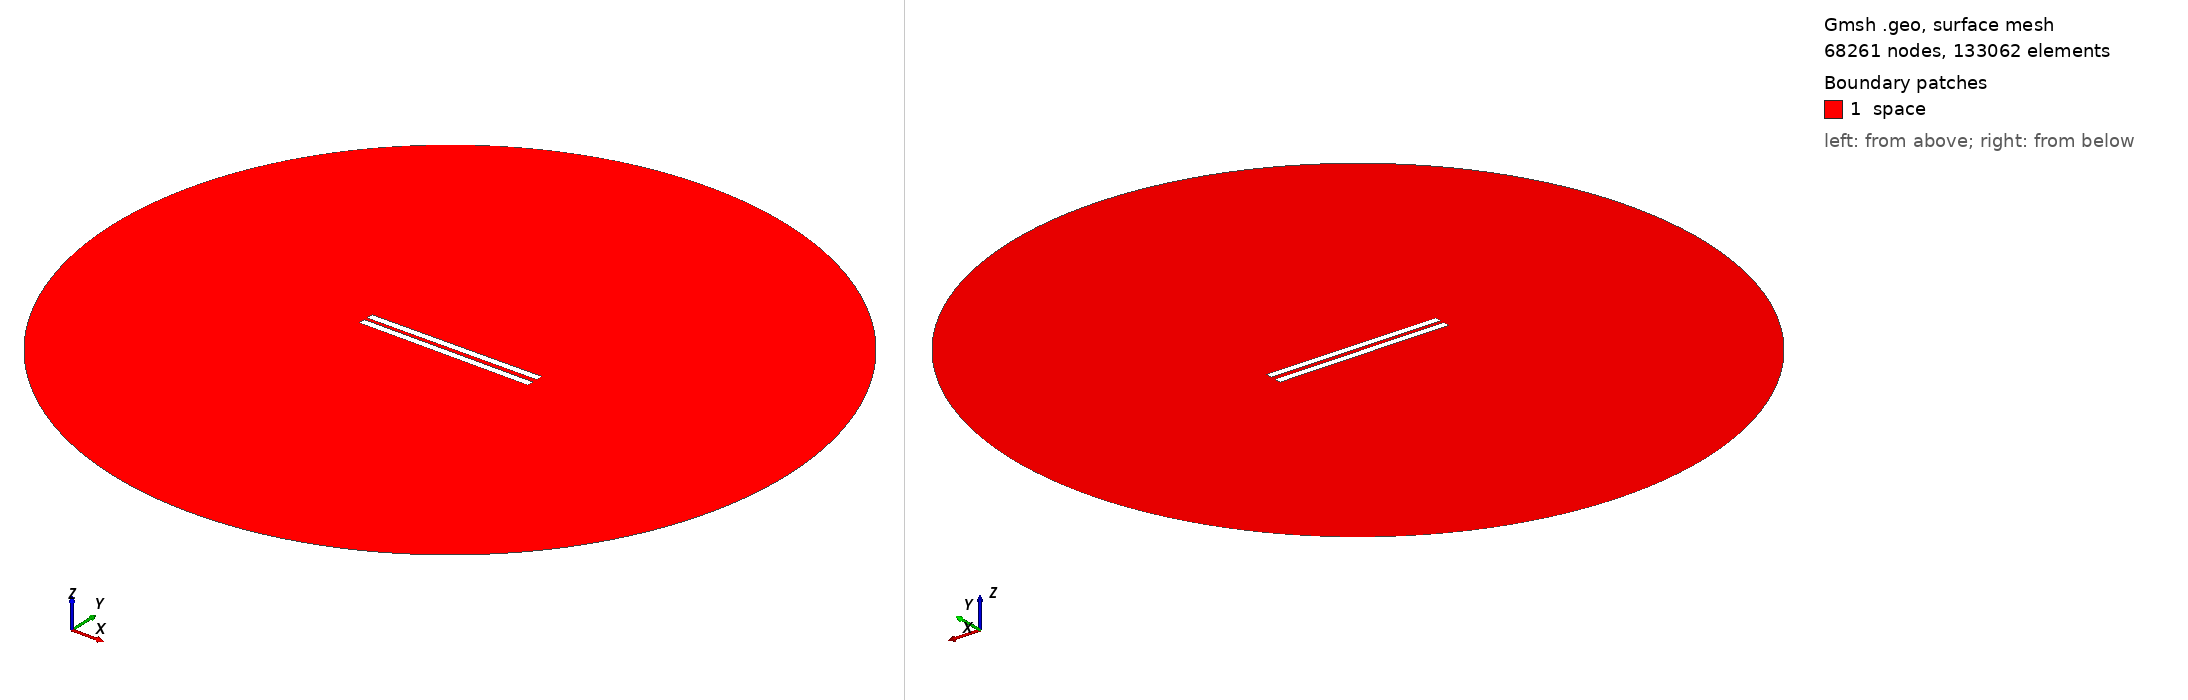

Gmsh geometry script, surface-meshed: 68261 nodes, 133062 surface elements. Boundary patches (legend numbers): 1 space. Left view from above one corner, right view from below the opposite corner. Legend entries are the model's physical surfaces. The drawing asked Gmsh for element sizes between 1% and 20% of the model's largest extent; the script's own settings can give other sizes.

=== geometry_angle_0.4482758620689655.geo (drawn) ===
// Set the geometry kernel
SetFactory("OpenCASCADE");

//---------------------------------------
// Rectangles
//---------------------------------------

// Rectangle 1 (top)
Point(1) = {-50, 1, 0, 1.0};
Point(2) = { 50, 1, 0, 1.0};
Point(3) = { 50, 5, 0, 1.0};
Point(4) = {-50, 5, 0, 1.0};

Line(1) = {1, 2};
Line(2) = {2, 3};
Line(3) = {3, 4};
Line(4) = {4, 1};

Line Loop(1) = {1, 2, 3, 4};
Plane Surface(1) = {1};

Rotate { {0, 0, 1}, {-50,  1,  0}, 0.008 } {
  Surface{1};
}

// Rectangle 2 (bottom)
Point(5) = {-50, -1, 0, 1.0};
Point(6) = { 50, -1, 0, 1.0};
Point(7) = { 50,  -5, 0, 1.0};
Point(8) = {-50,  -5, 0, 1.0};

Line(5) = {5, 6};
Line(6) = {6, 7};
Line(7) = {7, 8};
Line(8) = {8, 5};

Line Loop(2) = {5, 6, 7, 8};
Plane Surface(2) = {2}; 


//---------------------------------------
// Circle
//---------------------------------------

// Define points
Point(9) = {0, 0, 0};        // Center
Point(10) = {200, 0, 0};     // Start point
Point(11) = {0, 200, 0};     // 90 degrees
Point(12) = {-200, 0, 0};    // 180 degrees
Point(13) = {0, -200, 0};    // 270 degrees

// Define circle arcs (each needs start, center, end)
Circle(9) = {10, 9, 11};
Circle(10) = {11, 9, 12};
Circle(11) = {12, 9, 13};
Circle(12) = {13, 9, 10};

// Define curve loop and surface if needed
Curve Loop(3) = {9, 10, 11, 12};
Surface(3) = {3};

//---------------------------------------
// Define Physical Groups
//---------------------------------------                

//--- Physical Curves
// Physical groups for boundaries
Physical Line("upper_plate", 10) = {1, 2, 3, 4};
Physical Line("lower_plate", 11) = {5, 6, 7, 8};
Physical Line("boundary", 20) = {9, 10, 11, 12};  

// Subtract Rectangles from Circle
BooleanDifference{ Surface{3}; Delete; }{ Surface{1}; Surface{2}; Delete; }
//--- Physical Surfaces
Physical Surface("space", 30) = {3};


//---------------------------------------
// Fine mesh near the plates
//--------------------------------------- 

// Define a distance field for mesh refinement
Field[1] = Distance;
Field[1].CurvesList = {1, 2, 3, 4, 5, 6, 7, 8};  // Rectangle curves
Field[1].NumPointsPerCurve = 200;

// Define threshold field to control mesh size based on distance to attractor
Field[2] = Threshold;
Field[2].IField = 1;
Field[2].LcMin = 0.1; // Minimum element size near the attractor
Field[2].LcMax = 10;  // Maximum element size away from the attractor
Field[2].DistMin = 0.01;
Field[2].DistMax = 40;

Background Field = 2;

//---------------------------------------
// 6. Generate the Mesh
//---------------------------------------
Mesh 2;  // 2D mesh generation
